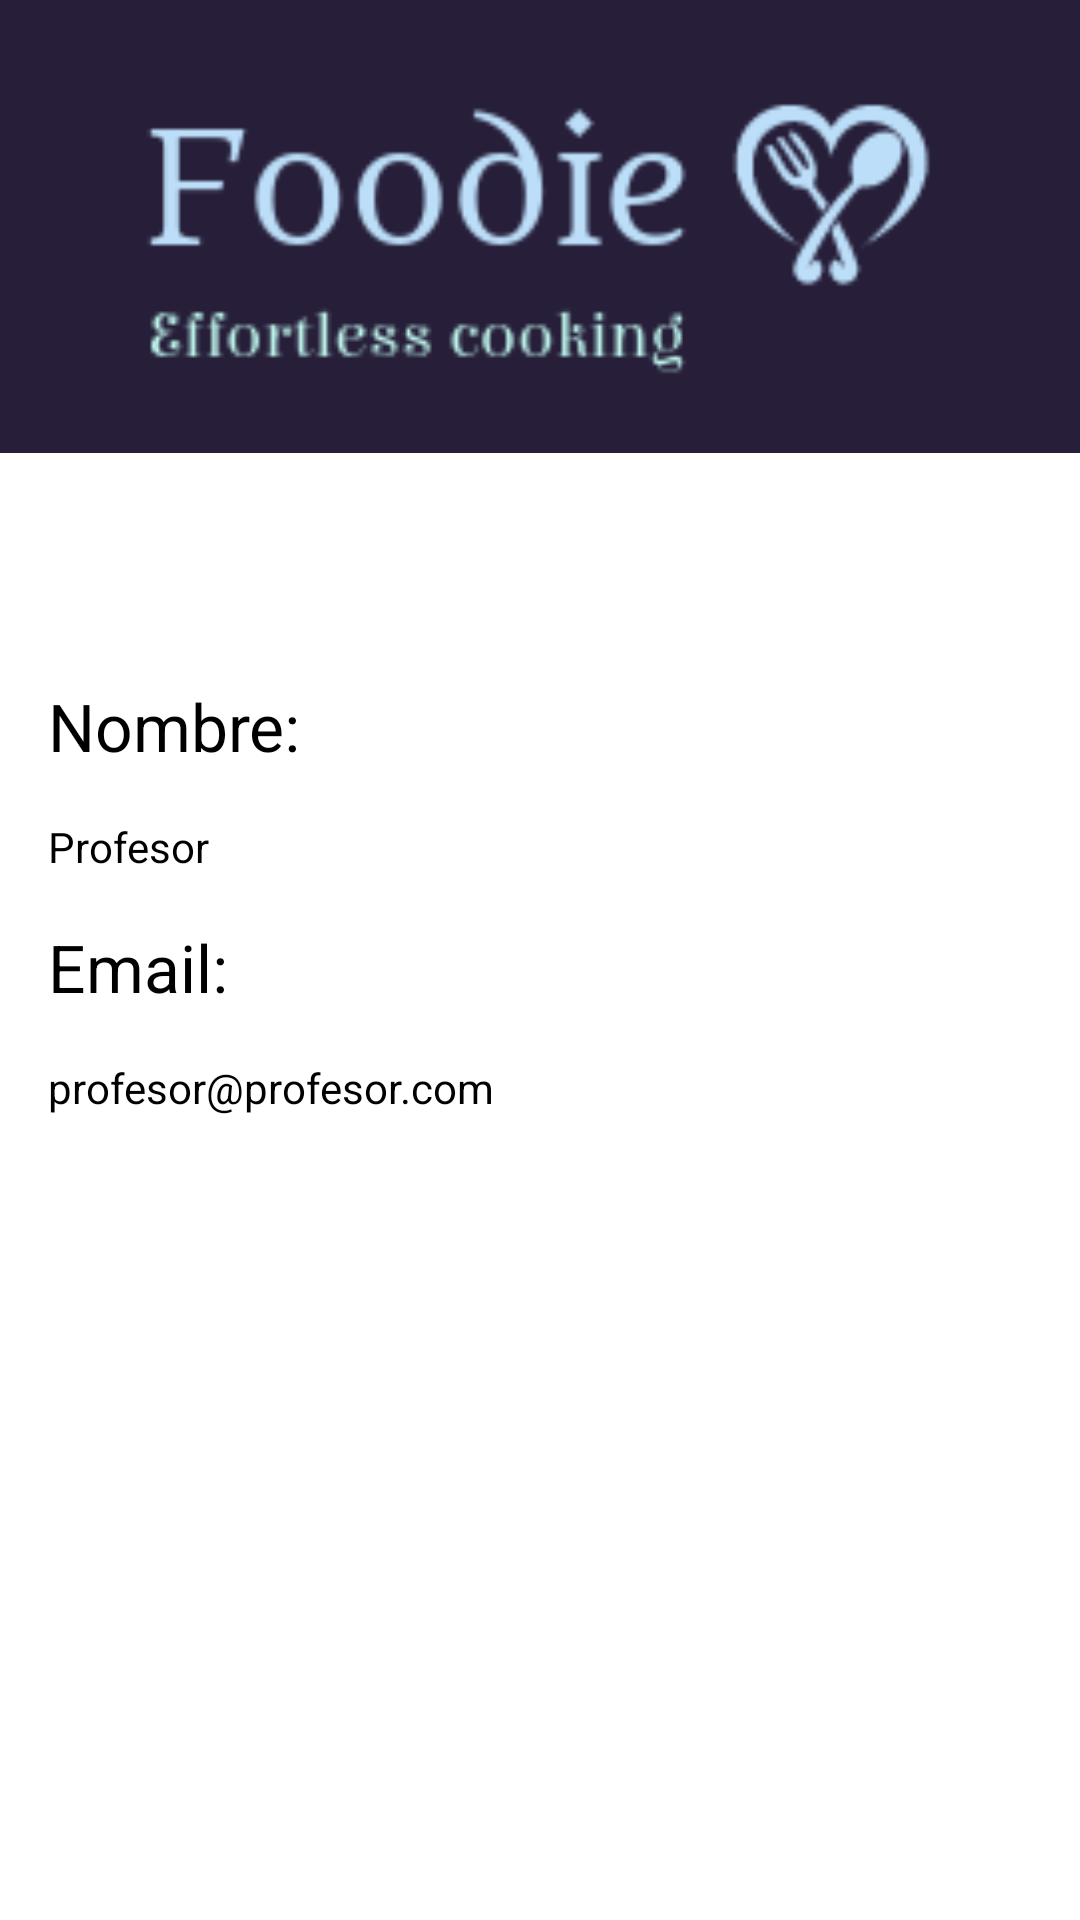

Here is an Android app screen rendered from its layout file. Give the layout XML and the strings, colors and styles it references.
<!-- AndroidManifest.xml: application theme AppTheme -->
<!-- res/layout/perfil.xml -->
<?xml version="1.0" encoding="utf-8"?>
<LinearLayout xmlns:android="http://schemas.android.com/apk/res/android"
    android:layout_width="match_parent"
    android:layout_height="match_parent"
    android:orientation="vertical"
    style="@style/EstiloPrincipal">

    
        <ImageView
            android:id="@+id/imageView"
            android:layout_width="match_parent"
            android:layout_height="wrap_content"
            android:src="@drawable/login_image"
            android:scaleType="centerCrop"/>

    <ImageView
        android:id="@+id/iv_uImagen"
        android:layout_width="match_parent"
        android:layout_height="120dp"
        style="@style/Round"
        android:layout_marginTop="-60dp">

    </ImageView>

    <LinearLayout
        android:layout_width="match_parent"
        android:layout_height="match_parent"
        android:orientation="vertical">
        


        <TextView
            android:layout_width="match_parent"
            android:layout_height="wrap_content"
            android:layout_marginTop="16dp"
            android:layout_marginLeft="16dp"
            android:layout_marginRight="16dp"
            android:text="@string/tu_nombre"
            android:textSize="22dp"
            />



        <TextView
            android:id="@+id/nombre"
            android:layout_width="match_parent"
            android:layout_height="wrap_content"
            android:layout_below="@id/et_usuario"
            android:layout_marginTop="16dp"
            android:layout_marginLeft="16dp"
            android:layout_marginRight="16dp"
            android:text="@string/nombre"
            />

        <TextView
            android:layout_width="match_parent"
            android:layout_height="wrap_content"
            android:layout_marginTop="16dp"
            android:layout_marginLeft="16dp"
            android:layout_marginRight="16dp"
            android:text="@string/tu_email"
            android:textSize="22dp"
            />

        <TextView
            android:id="@+id/email"
            android:layout_width="match_parent"
            android:layout_height="wrap_content"
            android:layout_below="@id/et_usuario"
            android:layout_marginTop="16dp"
            android:layout_marginLeft="16dp"
            android:layout_marginRight="16dp"
            android:text="@string/email"
            />




    </LinearLayout>

</LinearLayout>
<!-- resources referenced by this layout -->
<resources>
  <!-- drawable login_image: png bitmap (drawable, 9255 bytes) -->
  <string name="email">profesor@profesor.com</string>
  <string name="nombre">Profesor</string>
  <string name="tu_email">Email:</string>
  <string name="tu_nombre">Nombre:</string>
  <style name="EstiloPrincipal" parent="android:Widget">
          <item name="android:textColor">#271f3a</item>
          <item name="android:background">#FFFFFF</item>
      </style>
  <style name="Round">
          <item name="android:background">@drawable/round_background</item>
      </style>
  <style name="AppTheme" parent="Theme.AppCompat.Light">
          <item name="windowActionBar">false</item>
          <item name="windowNoTitle">true</item>
          <item name="android:textColor">@color/black</item>
  
      </style>
  <color name="black">#FF000000</color>
</resources>
